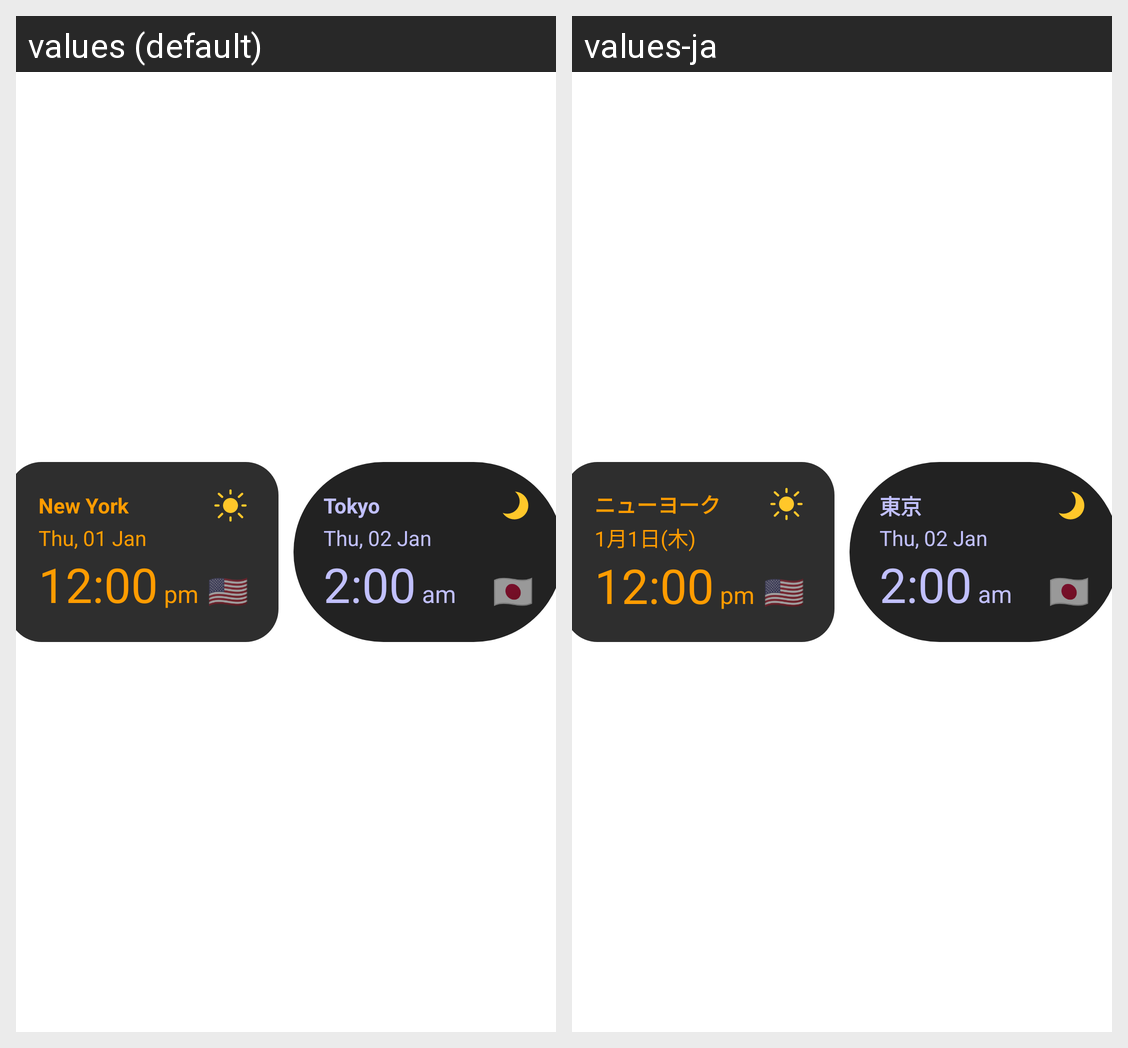

For this localized Android screen grid, give each drawn string resource with its value in every locale shown.
Android screen res/layout/preview_widget_dual_clock.xml rendered under 2 locales, left to right: values (default), values-ja. Device: Nexus 5 (rendered at 1080×1920; each locale shown at half size, 540×960, under a caption strip naming it); theme Theme.ZonoWidgets.
Strings drawn on this screen, with the default value and each locale's value (text and hints the layout hard-codes, and strings that could not be matched under every locale, appear in the picture but are not listed):

city_us__new_york
  values: New York
  values-ja: ニューヨーク

city_jp__tokyo
  values: Tokyo
  values-ja: 東京
